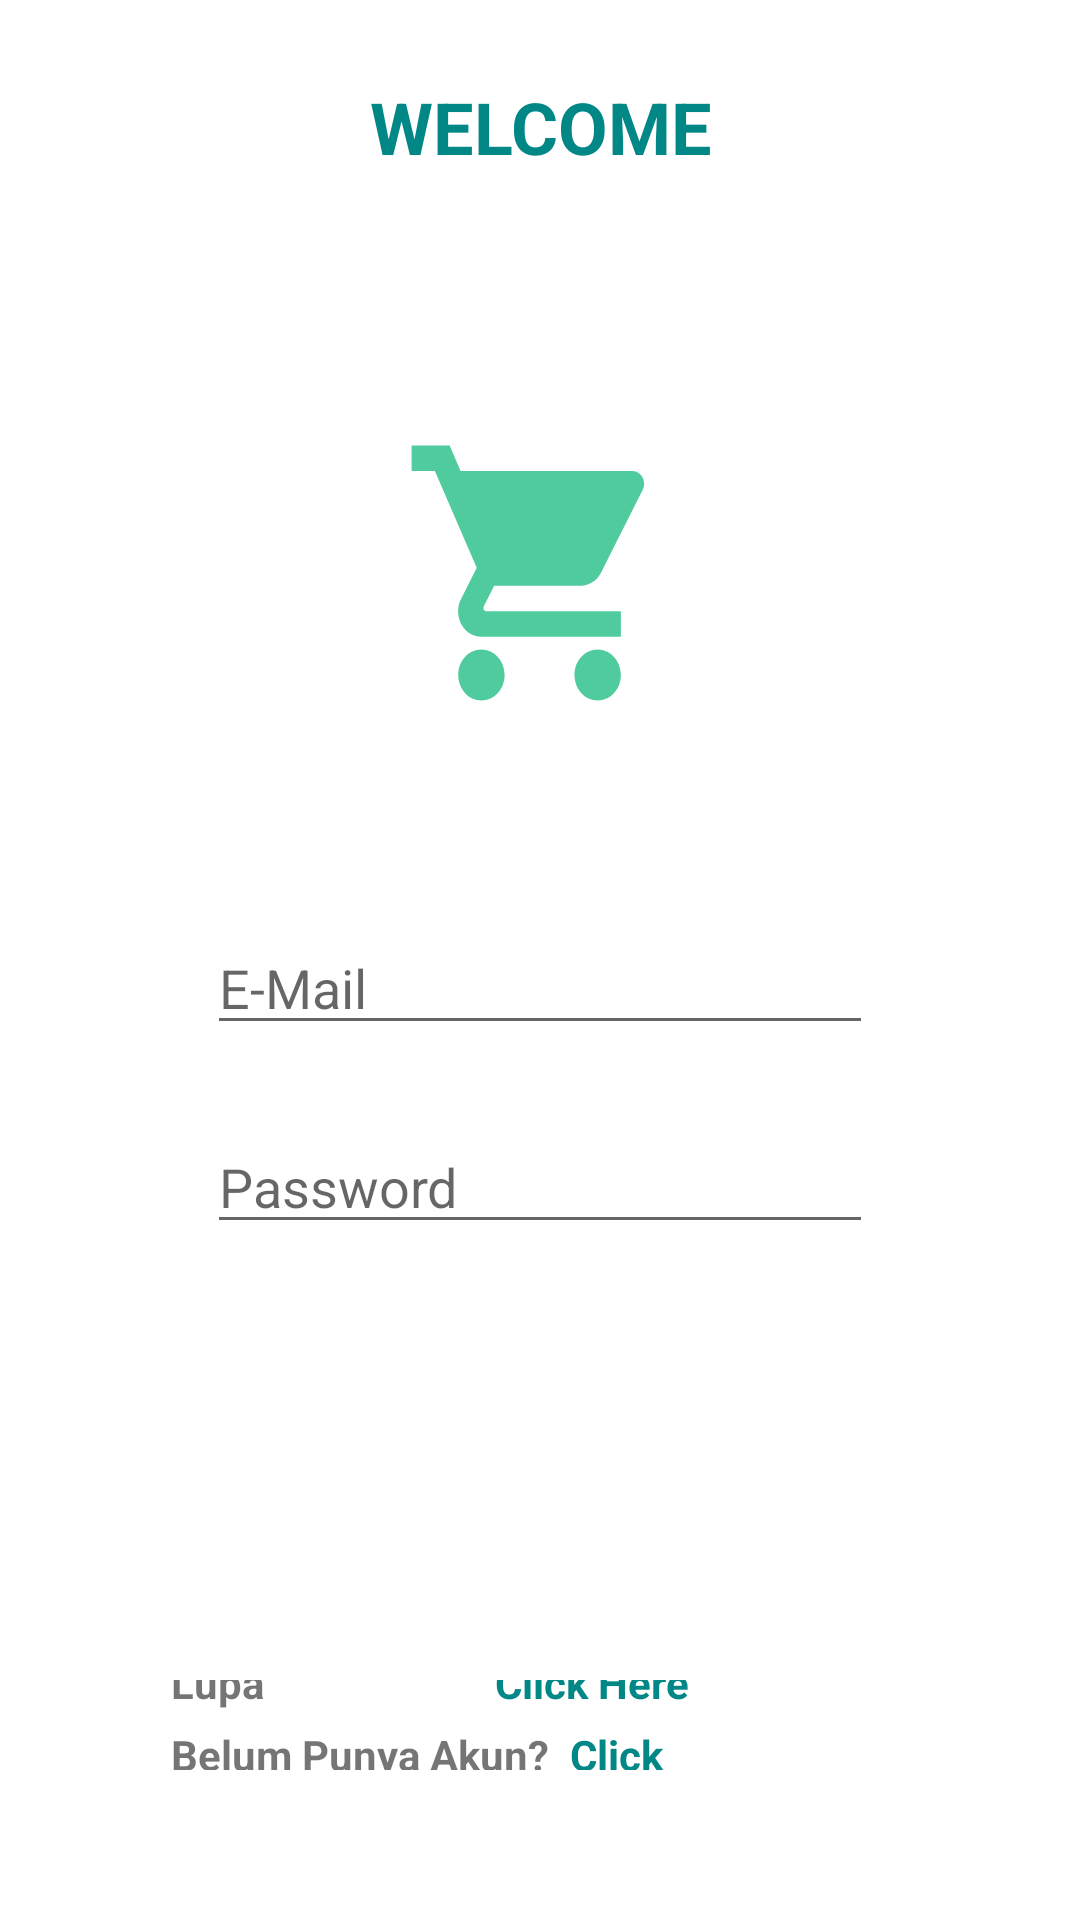

The Android layout XML behind this screen, and the referenced resources:
<!-- AndroidManifest.xml: application theme Theme.Jual_Ajalah -->
<!-- res/layout/activity_login.xml -->
<?xml version="1.0" encoding="utf-8"?>
<RelativeLayout
    xmlns:android="http://schemas.android.com/apk/res/android"
    android:layout_height="match_parent"
    android:layout_width="match_parent">

    <TextView
        android:layout_width="match_parent"
        android:layout_height="wrap_content"
        android:text="Welcome"
        android:textAllCaps="true"
        android:textStyle="bold"
        android:textSize="24dp"
        android:textColor="@color/teal_700"
        android:layout_marginTop="26dp"
        android:layout_marginStart="56dp"
        android:layout_marginEnd="56dp"
        android:textAlignment="center"
        android:gravity="center_horizontal"/>


    <LinearLayout
        android:id="@+id/layout1"
        android:layout_width="match_parent"
        android:layout_height="wrap_content"
        android:layout_marginStart="45dp"
        android:layout_marginTop="75dp"
        android:layout_marginEnd="45dp"
        android:layout_marginBottom="180dp"
        android:orientation="vertical">

        <ImageView
            android:id="@+id/ic_icon"
            android:layout_width="93dp"
            android:layout_height="102dp"
            android:layout_gravity="center"
            android:layout_marginTop="65dp"
            android:background="@drawable/ic_shopping" />

        <EditText
            android:id="@+id/et_email"
            android:layout_width="match_parent"
            android:layout_height="wrap_content"
            android:layout_marginStart="24dp"
            android:layout_marginTop="65dp"
            android:layout_marginEnd="24dp"
            android:hint="E-Mail"
            android:inputType="textEmailAddress"
            android:text="" />

        <EditText
            android:id="@+id/et_pass"
            android:layout_width="match_parent"
            android:layout_height="wrap_content"
            android:layout_marginStart="24dp"
            android:layout_marginTop="25dp"
            android:layout_marginEnd="24dp"
            android:hint="Password"
            android:inputType="textPassword"
            android:text="" />

        <Button
            android:id="@+id/btn_login"
            android:layout_width="match_parent"
            android:layout_height="wrap_content"
            android:layout_marginStart="65dp"
            android:layout_marginTop="14dp"
            android:layout_marginEnd="65dp"
            android:layout_marginBottom="24dp"
            android:text="Login" />

    </LinearLayout>

    <RelativeLayout
        android:layout_width="match_parent"
        android:layout_height="match_parent"
        android:gravity="center_vertical"
        android:layout_marginTop="560dp"
        android:layout_marginBottom="50dp"
        android:layout_marginStart="45dp"
        android:layout_marginEnd="45dp">

        <TextView
            android:layout_width="wrap_content"
            android:layout_height="wrap_content"
            android:text="Lupa Password?"
            android:textSize="14sp"
            android:textStyle="bold"
            android:layout_marginTop="12dp"
            android:layout_marginStart="12dp"
            android:layout_marginEnd="180dp"/>

        <TextView
            android:id="@+id/click1"
            android:layout_width="wrap_content"
            android:layout_height="wrap_content"
            android:layout_marginTop="12dp"
            android:layout_marginStart="120dp"
            android:layout_marginEnd="75dp"
            android:clickable="true"
            android:text="Click Here"
            android:textColor="@color/teal_700"
            android:textStyle="bold"
            android:textSize="14sp"/>

        <TextView
            android:layout_width="wrap_content"
            android:layout_height="wrap_content"
            android:text="Belum Punya Akun?"
            android:textSize="14sp"
            android:textStyle="bold"
            android:layout_marginTop="36dp"
            android:layout_marginStart="12dp"
            android:layout_marginEnd="10dp"/>

        <TextView
            android:id="@+id/click2"
            android:layout_width="wrap_content"
            android:layout_height="wrap_content"
            android:layout_marginStart="145dp"
            android:layout_marginTop="36dp"
            android:layout_marginEnd="75dp"
            android:clickable="true"
            android:text="Click Here"
            android:textColor="@color/teal_700"
            android:textSize="14sp"
            android:textStyle="bold"/>

    </RelativeLayout>

</RelativeLayout>
<!-- resources referenced by this layout -->
<resources>
  <color name="teal_700">#FF018786</color>
  <!-- drawable ic_shopping (drawable) -->
  <vector android:height="24dp" android:tint="#4FCB9D"
      android:viewportHeight="24" android:viewportWidth="24"
      android:width="24dp" xmlns:android="http://schemas.android.com/apk/res/android">
      <path android:fillColor="@android:color/white" android:pathData="M7,18c-1.1,0 -1.99,0.9 -1.99,2S5.9,22 7,22s2,-0.9 2,-2 -0.9,-2 -2,-2zM1,2v2h2l3.6,7.59 -1.35,2.45c-0.16,0.28 -0.25,0.61 -0.25,0.96 0,1.1 0.9,2 2,2h12v-2L7.42,15c-0.14,0 -0.25,-0.11 -0.25,-0.25l0.03,-0.12 0.9,-1.63h7.45c0.75,0 1.41,-0.41 1.75,-1.03l3.58,-6.49c0.08,-0.14 0.12,-0.31 0.12,-0.48 0,-0.55 -0.45,-1 -1,-1L5.21,4l-0.94,-2L1,2zM17,18c-1.1,0 -1.99,0.9 -1.99,2s0.89,2 1.99,2 2,-0.9 2,-2 -0.9,-2 -2,-2z"/>
  </vector>
  <style name="Theme.Jual_Ajalah" parent="Theme.MaterialComponents.DayNight.NoActionBar">
          
          <item name="colorPrimary">@color/purple_500</item>
          <item name="colorPrimaryVariant">@color/purple_700</item>
          <item name="colorOnPrimary">@color/white</item>
          
          <item name="colorSecondary">@color/teal_200</item>
          <item name="colorSecondaryVariant">@color/teal_700</item>
          <item name="colorOnSecondary">@color/black</item>
          
          <item name="android:statusBarColor" tools:targetApi="l">?attr/colorPrimaryVariant</item>
          
      </style>
  <color name="purple_500">#FF6200EE</color>
  <color name="purple_700">#FF3700B3</color>
  <color name="white">#FFFFFFFF</color>
  <color name="teal_200">#FF03DAC5</color>
  <color name="black">#FF000000</color>
</resources>
